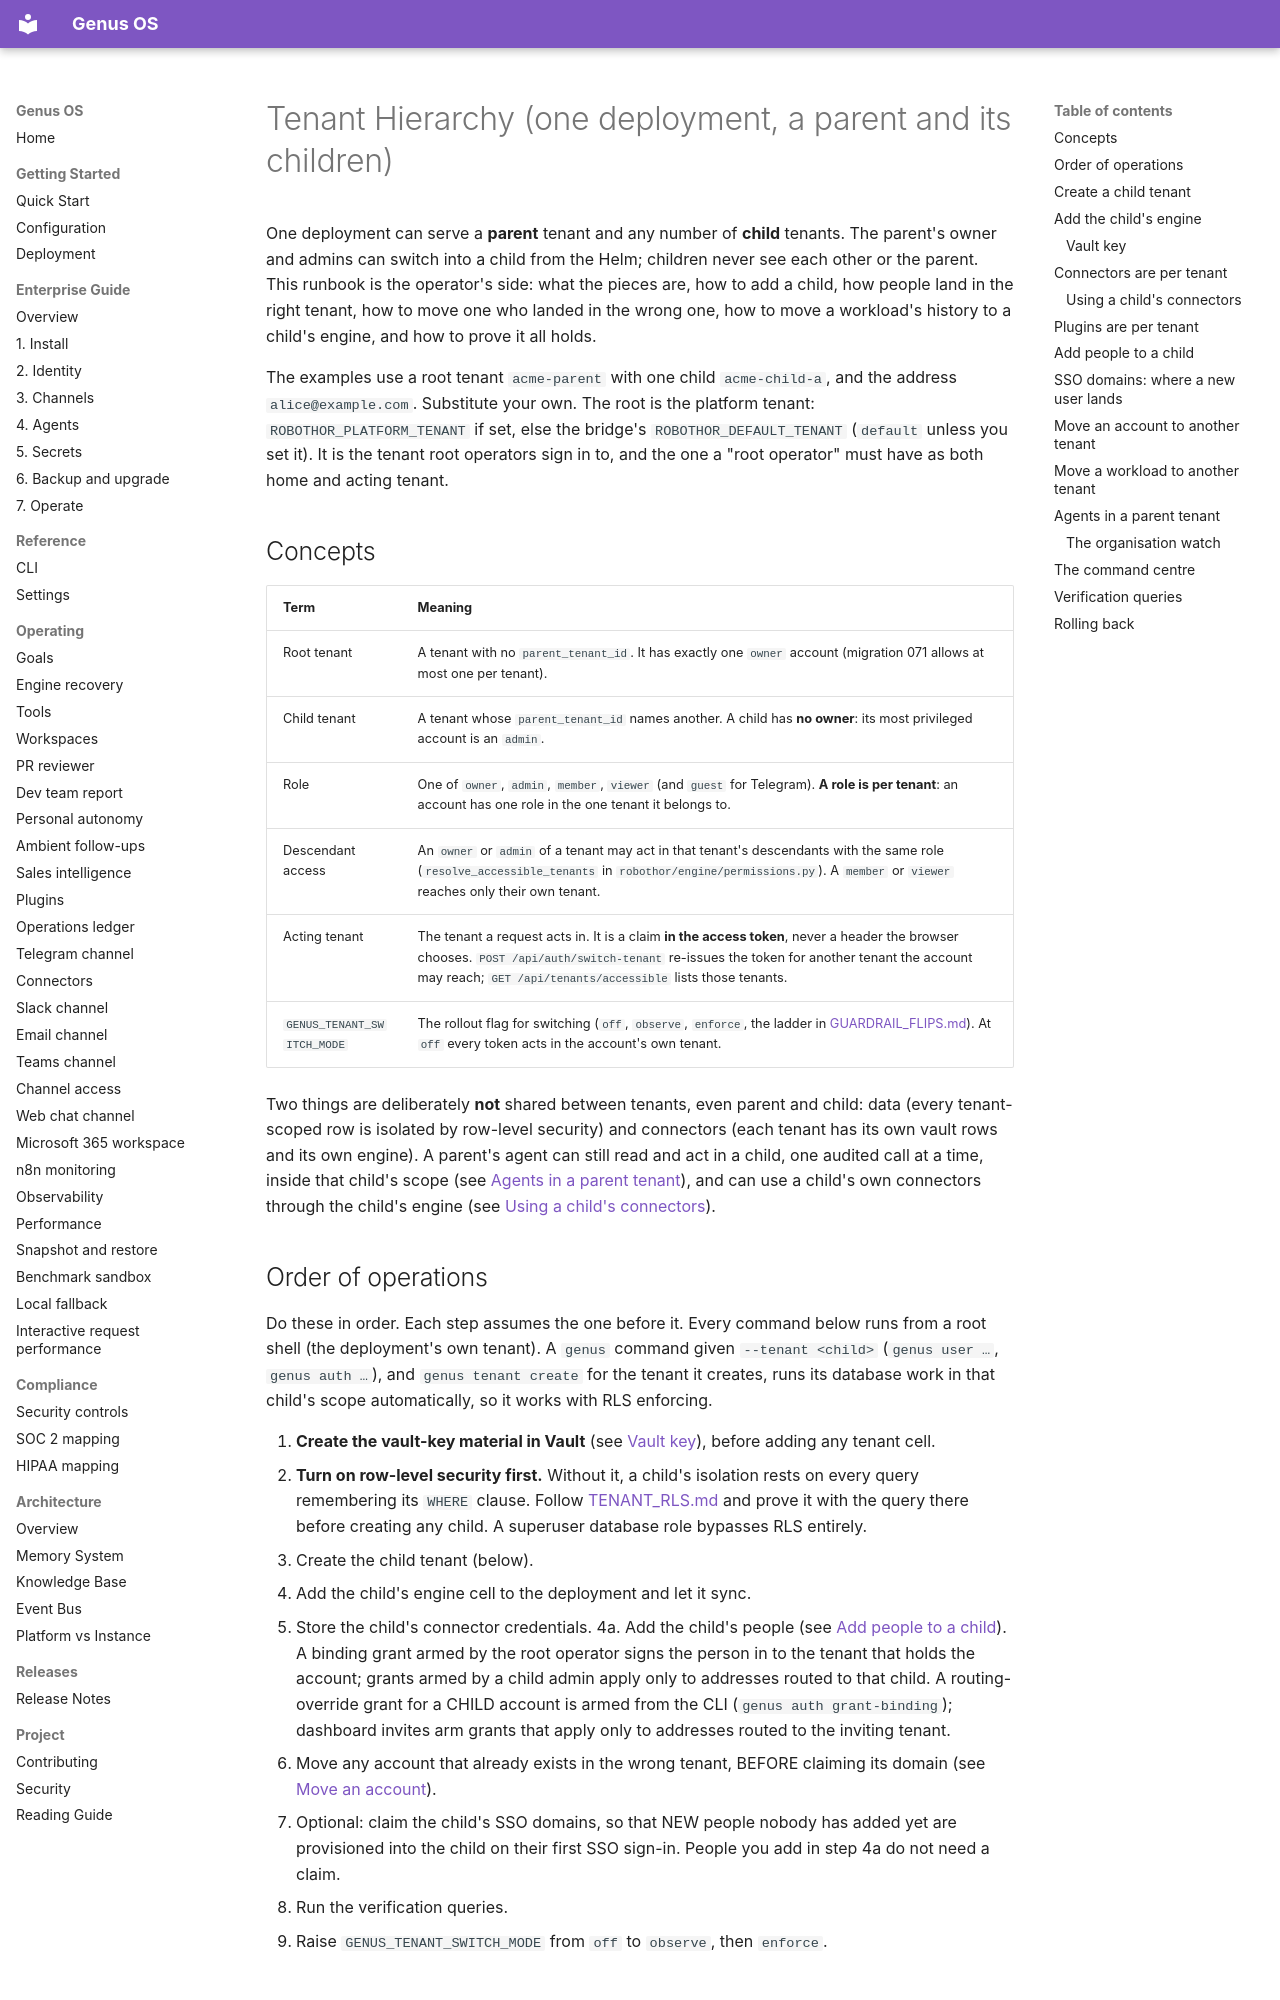

repository: Ironsail-llc/genus-os · page: runbooks/TENANT_HIERARCHY/index.html · generator: mkdocs

# Tenant Hierarchy (one deployment, a parent and its children)

One deployment can serve a **parent** tenant and any number of **child**
tenants. The parent's owner and admins can switch into a child from the Helm;
children never see each other or the parent. This runbook is the operator's
side: what the pieces are, how to add a child, how people land in the right
tenant, how to move one who landed in the wrong one, how to move a workload's
history to a child's engine, and how to prove it all holds.

The examples use a root tenant `acme-parent` with one child `acme-child-a`,
and the address `alice@example.com`. Substitute your own. The root is the
platform tenant: `ROBOTHOR_PLATFORM_TENANT` if set, else the bridge's
`ROBOTHOR_DEFAULT_TENANT` (`default` unless you set it). It is the tenant root
operators sign in to, and the one a "root operator" must have as both home
and acting tenant.

## Concepts

| Term | Meaning |
|------|---------|
| Root tenant | A tenant with no `parent_tenant_id`. It has exactly one `owner` account (migration 071 allows at most one per tenant). |
| Child tenant | A tenant whose `parent_tenant_id` names another. A child has **no owner**: its most privileged account is an `admin`. |
| Role | One of `owner`, `admin`, `member`, `viewer` (and `guest` for Telegram). **A role is per tenant**: an account has one role in the one tenant it belongs to. |
| Descendant access | An `owner` or `admin` of a tenant may act in that tenant's descendants with the same role (`resolve_accessible_tenants` in `robothor/engine/permissions.py`). A `member` or `viewer` reaches only their own tenant. |
| Acting tenant | The tenant a request acts in. It is a claim **in the access token**, never a header the browser chooses. `POST /api/auth/switch-tenant` re-issues the token for another tenant the account may reach; `GET /api/tenants/accessible` lists those tenants. |
| `GENUS_TENANT_SWITCH_MODE` | The rollout flag for switching (`off`, `observe`, `enforce`, the ladder in [GUARDRAIL_FLIPS.md](GUARDRAIL_FLIPS.md)). At `off` every token acts in the account's own tenant. |

Two things are deliberately **not** shared between tenants, even parent and
child: data (every tenant-scoped row is isolated by row-level security) and
connectors (each tenant has its own vault rows and its own engine). A parent's
agent can still read and act in a child, one audited call at a time, inside
that child's scope (see [Agents in a parent tenant](#agents-in-a-parent-tenant)),
and can use a child's own connectors through the child's engine (see
[Using a child's connectors](#using-a-childs-connectors)).

## Order of operations

Do these in order. Each step assumes the one before it. Every command below
runs from a root shell (the deployment's own tenant). A `genus` command given
`--tenant <child>` (`genus user …`, `genus auth …`), and `genus tenant create`
for the tenant it creates, runs its database work in that child's scope
automatically, so it works with RLS enforcing.

0. **Create the vault-key material in Vault** (see [Vault key](#vault-key)),
   before adding any tenant cell.
1. **Turn on row-level security first.** Without it, a child's isolation rests
   on every query remembering its `WHERE` clause. Follow
   [TENANT_RLS.md](TENANT_RLS.md) and prove it with the query there before
   creating any child. A superuser database role bypasses RLS entirely.
2. Create the child tenant (below).
3. Add the child's engine cell to the deployment and let it sync.
4. Store the child's connector credentials.
4a. Add the child's people (see [Add people to a child](#add-people-to-a-child)).
    A binding grant armed by the root operator signs the person in to the
    tenant that holds the account; grants armed by a child admin apply only
    to addresses routed to that child. A routing-override grant for a CHILD
    account is armed from the CLI (`genus auth grant-binding`); dashboard
    invites arm grants that apply only to addresses routed to the inviting
    tenant.
5. Move any account that already exists in the wrong tenant, BEFORE claiming
   its domain (see [Move an account](#move-an-account-to-another-tenant)).
6. Optional: claim the child's SSO domains, so that NEW people nobody has
   added yet are provisioned into the child on their first SSO sign-in.
   People you add in step 4a do not need a claim.
7. Run the verification queries.
8. Raise `GENUS_TENANT_SWITCH_MODE` from `off` to `observe`, then `enforce`.
